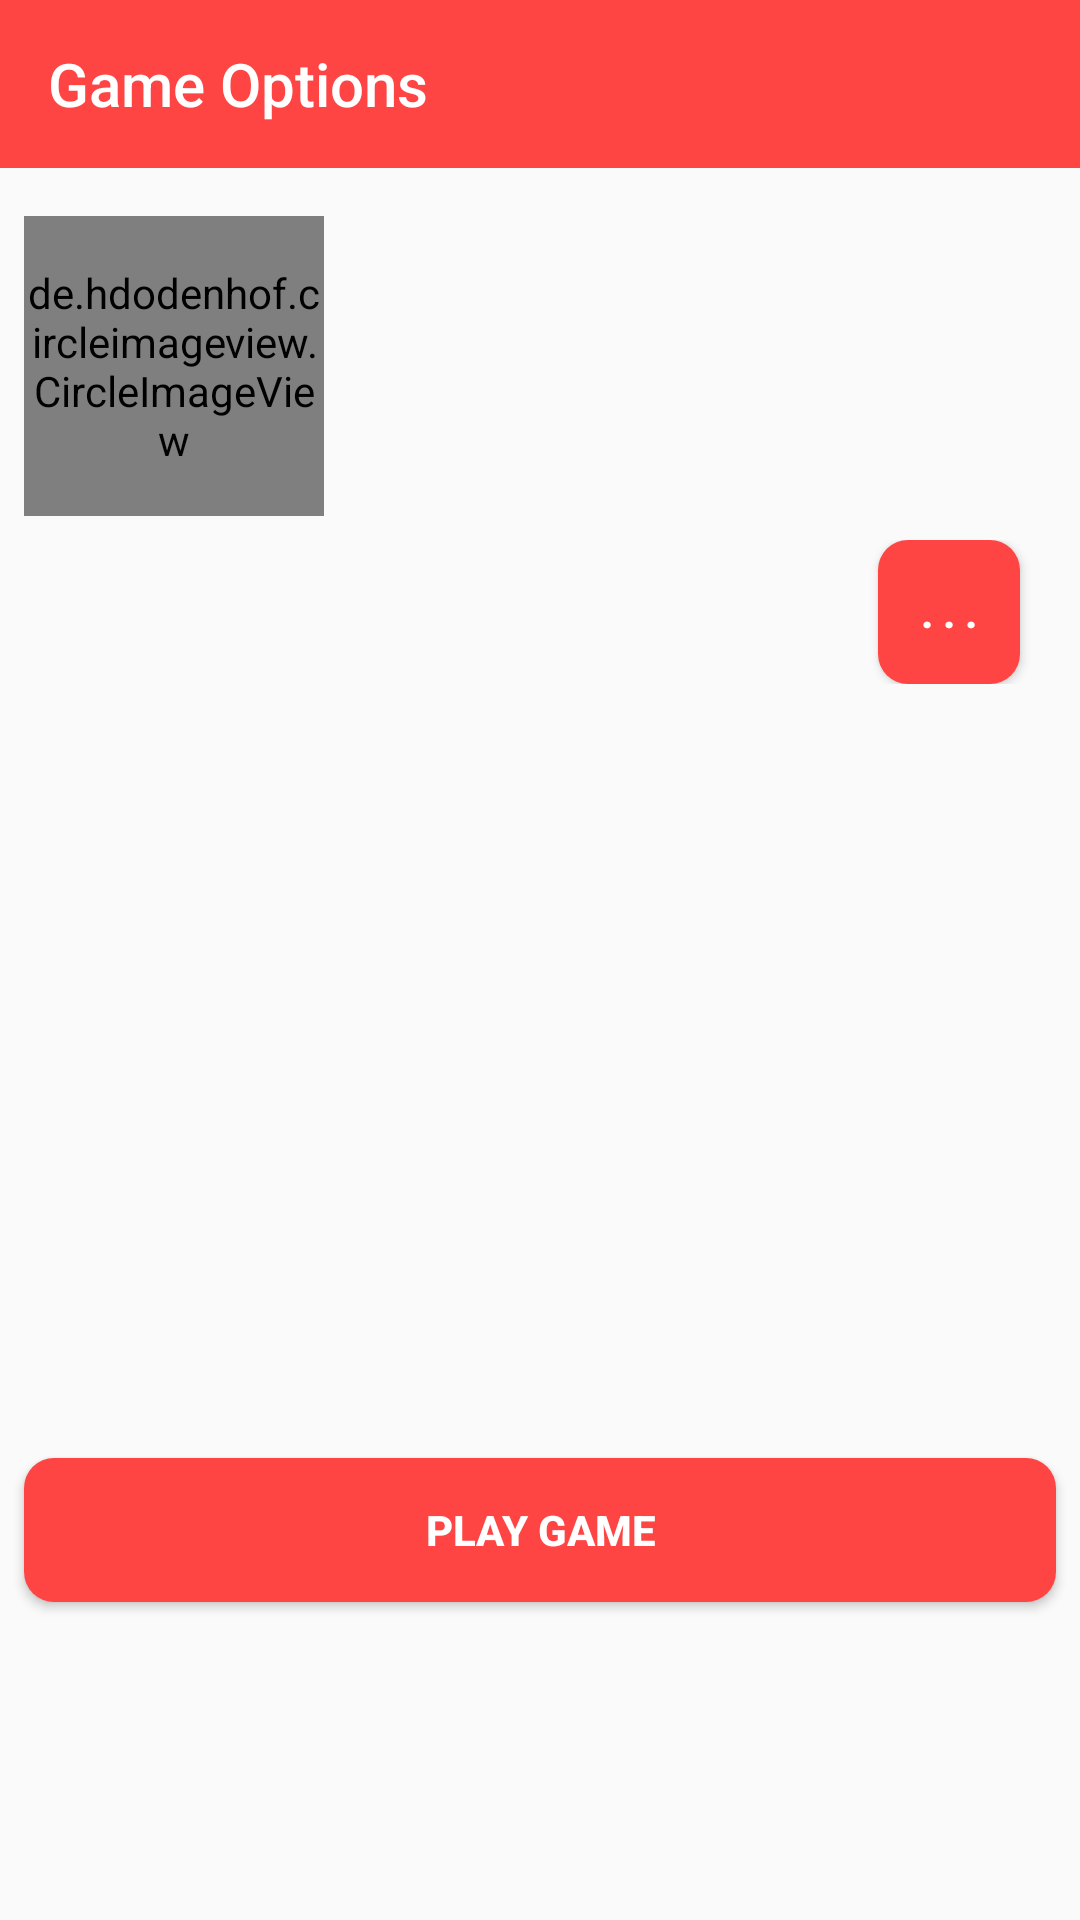

Produce the Android XML layout that renders to this screen, including the resource entries it uses.
<!-- AndroidManifest.xml: application theme AppTheme -->
<!-- res/layout/activity_game.xml -->
<?xml version="1.0" encoding="utf-8"?>
<LinearLayout xmlns:android="http://schemas.android.com/apk/res/android"
    xmlns:tools="http://schemas.android.com/tools"
    xmlns:app="http://schemas.android.com/apk/res-auto"
    android:id="@+id/activity_game"
    android:layout_width="match_parent"
    android:layout_height="match_parent"
    android:orientation="vertical"
    tools:context="xplore.xplore.GameActivity">

    <Toolbar
        android:layout_width="match_parent"
        android:layout_height="wrap_content"
        android:background="@android:color/holo_red_light"
        android:title="Game Options"
        android:titleTextColor="@android:color/white"></Toolbar>

    <LinearLayout
        android:layout_width="match_parent"
        android:layout_height="wrap_content"
        android:orientation="horizontal"
        android:layout_marginTop="8dp">

        <de.hdodenhof.circleimageview.CircleImageView
            android:layout_width="100dp"
            android:layout_height="100dp"
            android:layout_margin="8dp"
            android:id="@+id/brand_logo"
            android:src="@color/colorPrimary"
            app:civ_border_width="3dp"
            app:civ_border_color="@android:color/white"
            />
        <LinearLayout
            android:layout_width="match_parent"
            android:layout_height="wrap_content"
            android:orientation="vertical">

            <EditText
                android:id="@+id/brand_name"
                android:layout_width="match_parent"
                android:layout_height="wrap_content"
                android:layout_margin="8dp"
                android:textSize="25dp"
                android:textStyle="bold"
                android:backgroundTint="@android:color/transparent"
                android:focusable="false"/>

            <EditText
                android:id="@+id/brand_location"
                android:layout_width="match_parent"
                android:layout_height="wrap_content"
                android:textSize="15dp"
                android:backgroundTint="@android:color/transparent"
                android:focusable="false"/>
        </LinearLayout>
    </LinearLayout>
    <LinearLayout
        android:layout_width="match_parent"
        android:layout_height="wrap_content"
        android:orientation="horizontal">
        <EditText
            android:layout_width="match_parent"
            android:layout_height="wrap_content"
            android:backgroundTint="@android:color/transparent"
            android:focusable="false"
            android:layout_weight="1"
            android:id="@+id/game_name"/>
        <Button
            android:layout_width="wrap_content"
            android:layout_height="wrap_content"
            android:id="@+id/game_similar"
            android:text=". . ."
            android:textStyle="bold"
            android:textColor="@android:color/white"
            android:background="@drawable/round_corner"
            android:layout_weight=".6"
            android:layout_marginRight="20dp"/>
    </LinearLayout>
    <LinearLayout
        android:layout_width="match_parent"
        android:layout_height="wrap_content"
        android:orientation="vertical"
        android:layout_gravity="bottom"
        >
        <EditText
            android:layout_width="match_parent"
            android:layout_height="250dp"
            android:backgroundTint="@android:color/transparent"
            android:focusable="false"
            android:inputType="textMultiLine"
            android:id="@+id/game_description"

            />
        <Button
            android:layout_width="match_parent"
            android:layout_height="wrap_content"
            android:text="Play game"
            android:textStyle="bold"
            android:id="@+id/game_play"
            android:layout_margin="8dp"
            android:layout_gravity="bottom"
            android:background="@drawable/round_corner"
            android:textColor="@android:color/white"
            />
    </LinearLayout>
</LinearLayout>
<!-- resources referenced by this layout -->
<resources>
  <!-- drawable round_corner (drawable) -->
  <?xml version="1.0" encoding="utf-8"?>
  <selector xmlns:android="http://schemas.android.com/apk/res/android">
      <item>
          <shape android:shape="rectangle">
              <solid android:color="@android:color/holo_red_light"></solid>
              <corners android:radius="10dp"></corners>
          </shape>
      </item>
  </selector>
  <style name="AppTheme" parent="Theme.AppCompat.Light.DarkActionBar">
          
          <item name="colorPrimary">@color/colorPrimary</item>
          <item name="colorPrimaryDark">@color/colorPrimaryDark</item>
          <item name="colorAccent">@color/colorAccent</item>
          <item name="android:statusBarColor">@android:color/holo_red_dark</item>
      </style>
  <!-- not gathered from this repository: default colours our renderer supplied (Android Studio template values) -->
  <color name="colorPrimary">#FF6200EE</color>
  <color name="colorPrimaryDark">#FF3700B3</color>
  <color name="colorAccent">#FF03DAC5</color>
</resources>
